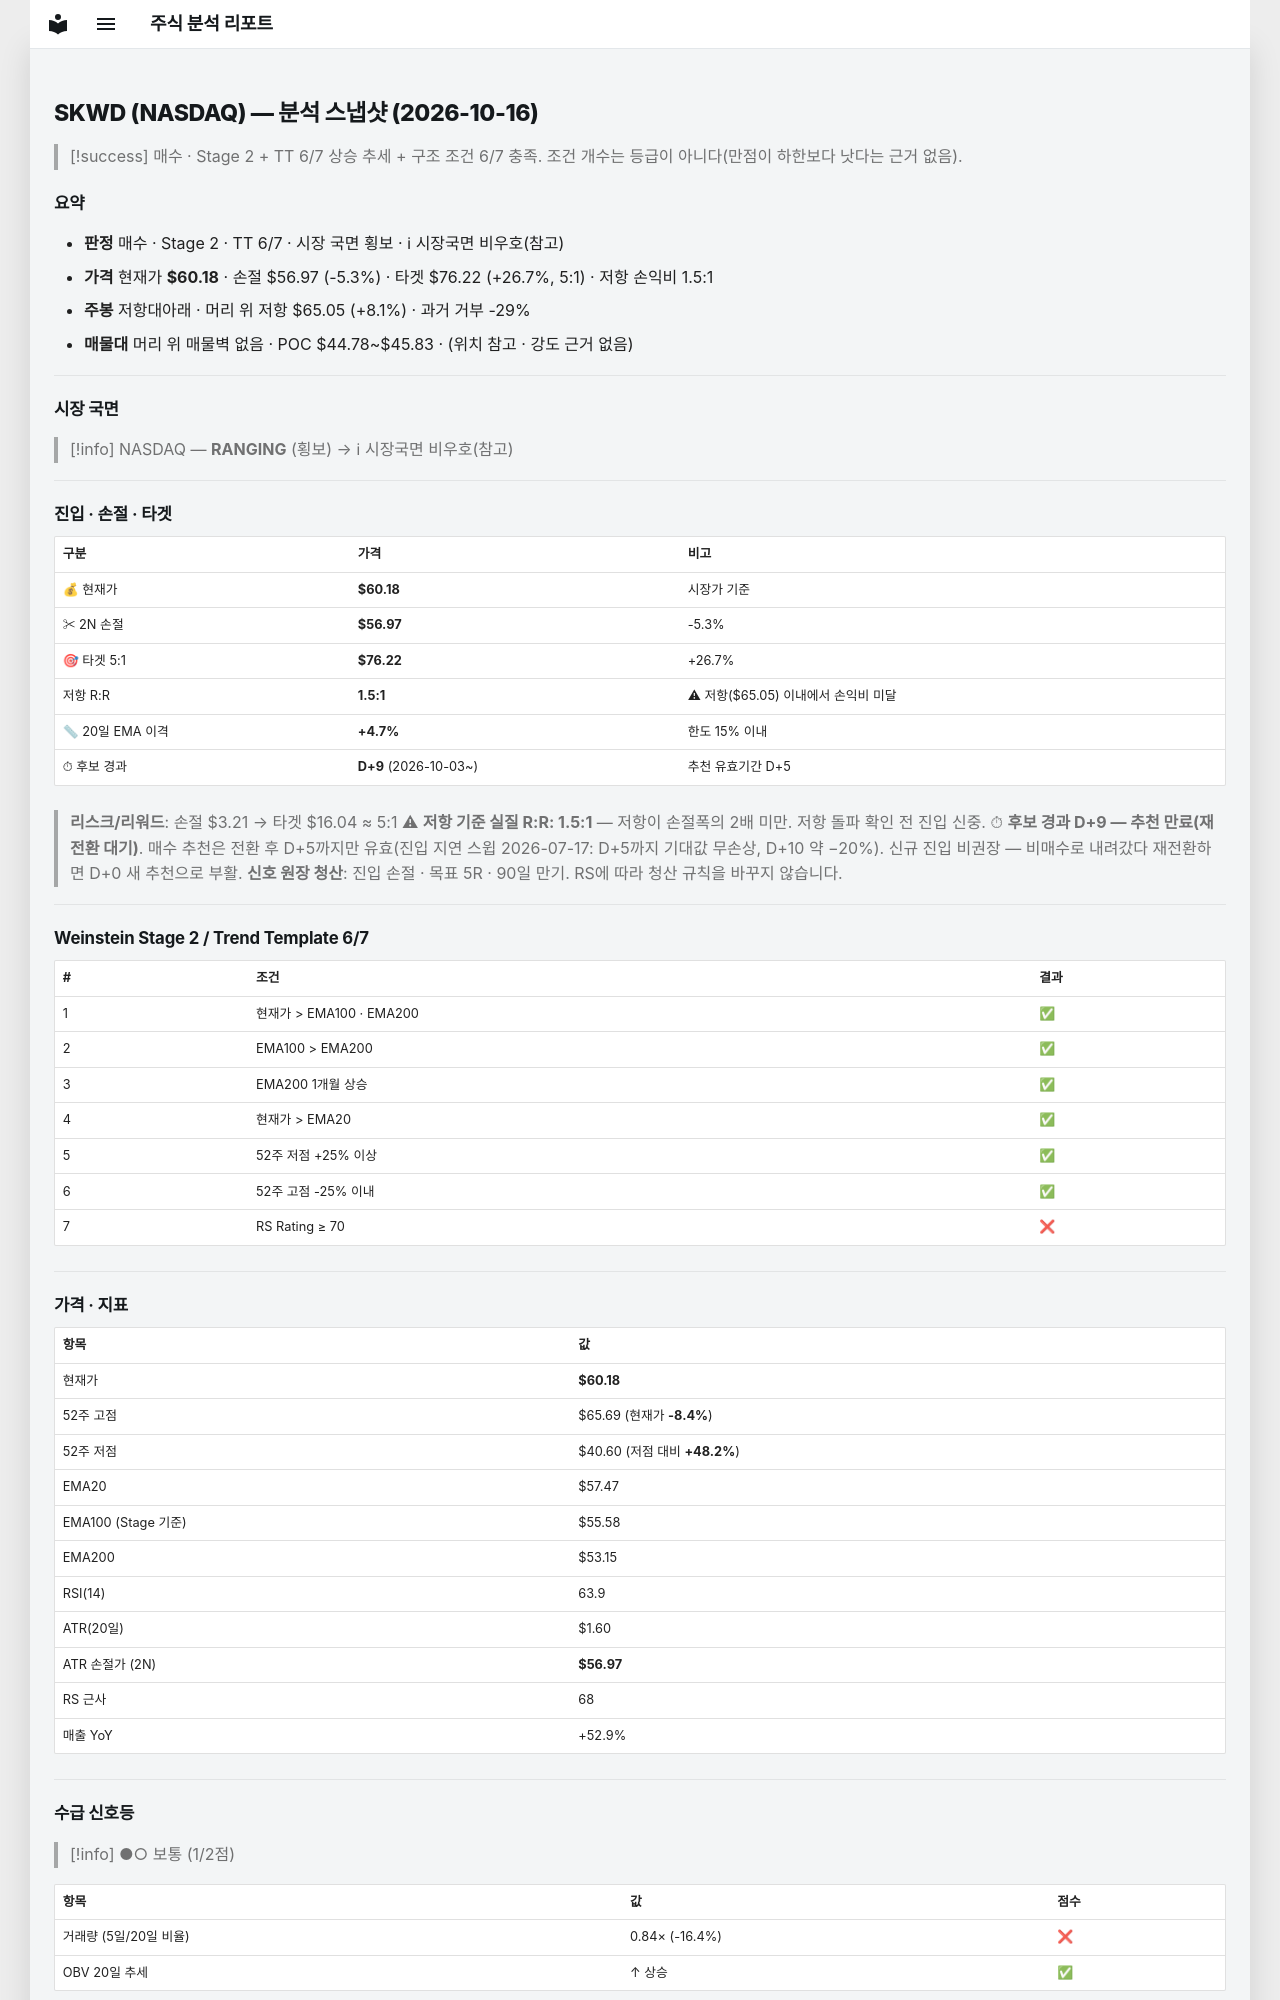

repository: soloandco/stock-reports · page: snapshots/SKWD-2026-10-16/index.html · generator: mkdocs

---
type: analysis-snapshot
title: SKWD 분석 스냅샷
ticker: SKWD
market: NASDAQ
created: 2026-10-16
updated: 2026-10-16
bar-date: 2026-10-15
verdict: 매수관찰
real-rr: 1.52
sma50-gap-pct: 4.7
candidate-days: 9
candidate-since: 2026-10-03
weekly-position: 저항대아래
weekly-overhead-price: 65.05
weekly-overhead-pct: 8.1
stage: 2
trend-template-score: 6
tt-max: 7
ma-set: ema-20-100-200
price: 60.18000030517578
stop-price: 56.9719147408972
market-regime: RANGING
supply-demand-score: 1/2
supply-demand-label: 보통
status: tracking
tags:
  - stock-agent
  - watchlist
  - SKWD
  - analysis
related:
  - "[[analysis-template]]"
---

# SKWD (NASDAQ) — 분석 스냅샷 (2026-10-16)

> [!success] 매수 · Stage 2 + TT 6/7
> 상승 추세 + 구조 조건 6/7 충족. 조건 개수는 등급이 아니다(만점이 하한보다 낫다는 근거 없음).

## 요약

- **판정** 매수 · Stage 2 · TT 6/7 · 시장 국면 횡보 · ℹ 시장국면 비우호(참고)
- **가격** 현재가 **$60.18** · 손절 $56.97 (-5.3%) · 타겟 $76.22 (+26.7%, 5:1) · 저항 손익비 1.5:1
- **주봉** 저항대아래 · 머리 위 저항 $65.05 (+8.1%) · 과거 거부 -29%
- **매물대** 머리 위 매물벽 없음 · POC $44.78~$45.83 · (위치 참고 · 강도 근거 없음)

---

## 시장 국면

> [!info] NASDAQ — **RANGING** (횡보) → ℹ 시장국면 비우호(참고)

---

## 진입 · 손절 · 타겟

| 구분 | 가격 | 비고 |
|------|------|------|
| 💰 현재가 | **$60.18** | 시장가 기준 |
| ✂ 2N 손절 | **$56.97** | -5.3% |
| 🎯 타겟 5:1 | **$76.22** | +26.7% |
| 저항 R:R | **1.5:1** | ⚠ 저항($65.05) 이내에서 손익비 미달 |
| 📏 20일 EMA 이격 | **+4.7%** | 한도 15% 이내 |
| ⏱ 후보 경과 | **D+9** (2026-10-03~) | 추천 유효기간 D+5 |

> **리스크/리워드**: 손절 $3.21 → 타겟 $16.04 ≈ 5:1
> ⚠ **저항 기준 실질 R:R: 1.5:1** — 저항이 손절폭의 2배 미만. 저항 돌파 확인 전 진입 신중.
> ⏱ **후보 경과 D+9 — 추천 만료(재전환 대기)**. 매수 추천은 전환 후 D+5까지만 유효(진입 지연 스윕 2026-07-17: D+5까지 기대값 무손상, D+10 약 −20%). 신규 진입 비권장 — 비매수로 내려갔다 재전환하면 D+0 새 추천으로 부활.
> **신호 원장 청산**: 진입 손절 · 목표 5R · 90일 만기. RS에 따라 청산 규칙을 바꾸지 않습니다.

---

## Weinstein Stage 2 / Trend Template 6/7

| # | 조건 | 결과 |
|---|------|------|
| 1 | 현재가 > EMA100 · EMA200 | ✅ |
| 2 | EMA100 > EMA200 | ✅ |
| 3 | EMA200 1개월 상승 | ✅ |
| 4 | 현재가 > EMA20 | ✅ |
| 5 | 52주 저점 +25% 이상 | ✅ |
| 6 | 52주 고점 -25% 이내 | ✅ |
| 7 | RS Rating ≥ 70 | ❌ |

---

## 가격 · 지표

| 항목 | 값 |
|------|---|
| 현재가 | **$60.18** |
| 52주 고점 | $65.69 (현재가 **-8.4%**) |
| 52주 저점 | $40.60 (저점 대비 **+48.2%**) |
| EMA20 | $57.47 |
| EMA100 (Stage 기준) | $55.58 |
| EMA200 | $53.15 |
| RSI(14) | 63.9 |
| ATR(20일) | $1.60 |
| ATR 손절가 (2N) | **$56.97** |
| RS 근사 | 68 |
| 매출 YoY | +52.9% |

---
## 수급 신호등

> [!info] ●○ 보통 (1/2점)

| 항목 | 값 | 점수 |
|------|------|------|
| 거래량 (5일/20일 비율) | 0.84× (-16.4%) | ❌ |
| OBV 20일 추세 | ↑ 상승 | ✅ |

> **판독법**: 거래량이 20일 평균보다 20% 이상 많고 OBV(온밸런스볼륨)가 상승 중이면 매집 수급이 강한 것으로 판단합니다.

---
